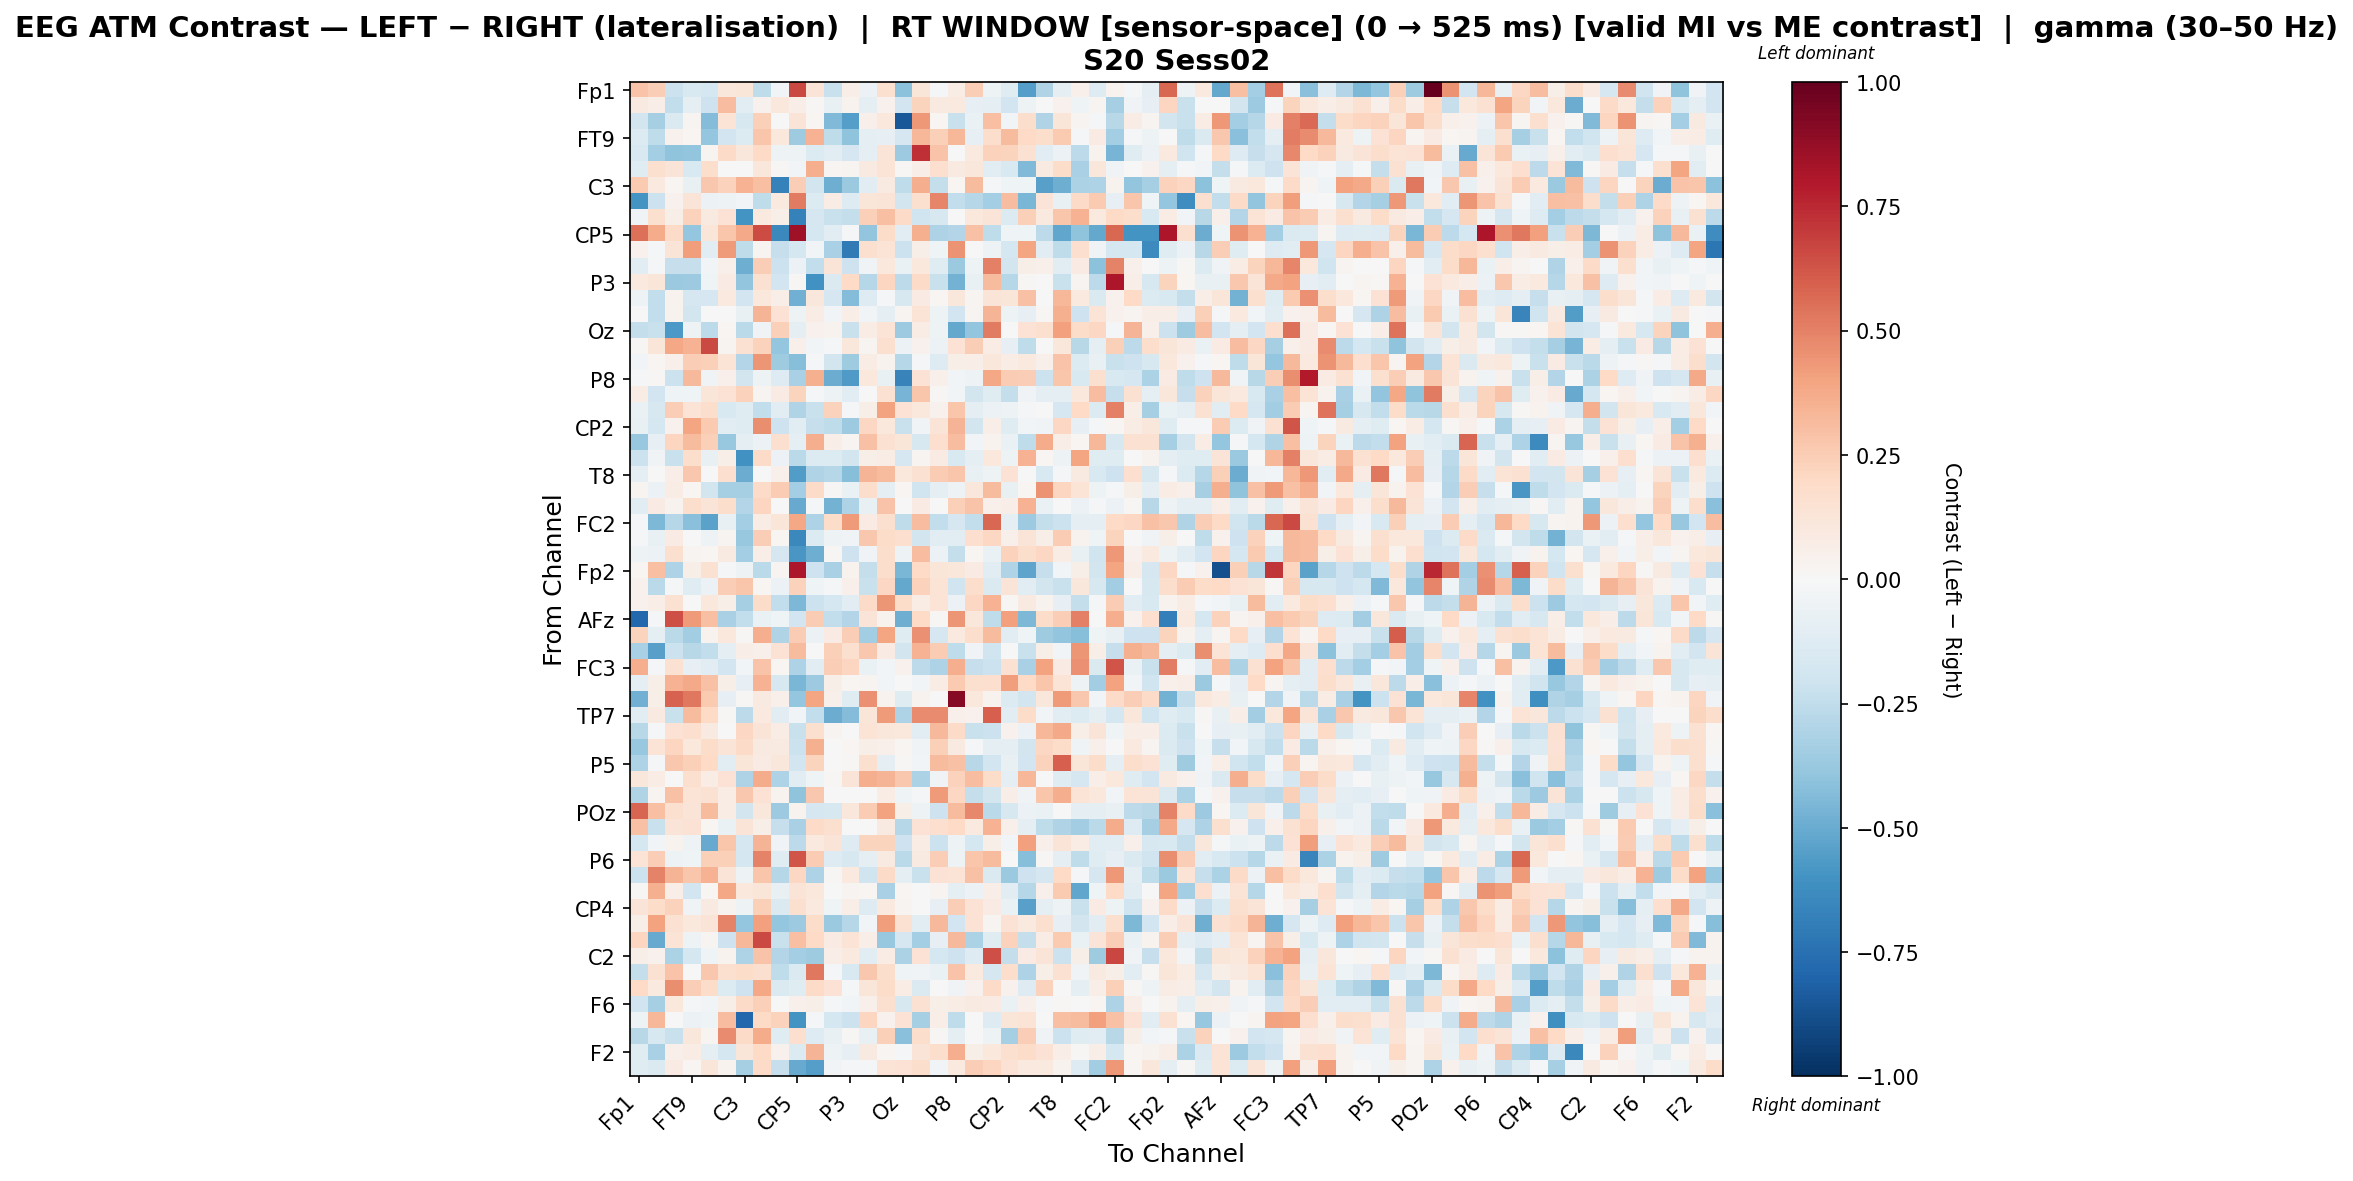

The file beside this chart, header and first rows:
, Fp1, Fz, F3, FT9, FC5, FC1, C3, T7, TP9, CP5, CP1, Pz, P3, P7, O1, Oz, O2, P4, P8, TP10, CP6, CP2, Cz
Fp1, 0.2823, 0.2487, -0.2148, -0.1519, -0.1796, 0.1167, 0.1191, -0.2559, -0.03085, 0.6629, 0.1304, -0.223, 0.06905, -0.05911, 0.163, -0.4073, 0.1191, -0.01298, 0.07805, 0.2426, -0.05052, -0.1229, -0.548
Fz, 0.08658, 0.06467, -0.2477, -0.09282, -0.2063, 0.3105, -0.1142, 0.03917, 0.1041, 0.06722, 0.008451, -0.07281, 0.03652, -0.09236, 0.04413, -0.1904, 0.2223, 0.08678, 0.09512, -0.08019, -0.08934, -0.1898, -0.0531
F3, -0.1822, -0.3284, -0.1459, 0.02784, -0.436, 0.1391, -0.1571, 0.2407, -0.006875, 0.1254, 0.01978, -0.4389, -0.5497, 0.05081, 0.1072, -0.8446, 0.4333, 0.02075, -0.2262, -0.06897, 0.3002, -0.02981, 0.1757
FT9, -0.1337, -0.2513, 0.04629, 0.0221, -0.3846, -0.1941, -0.1351, 0.2764, 0.1087, -0.3559, 0.3456, -0.2502, -0.402, -0.09337, -0.08005, -0.169, 0.3352, 0.2418, 0.3323, -0.07951, 0.1776, 0.3133, 0.197
FC5, -0.1515, -0.3395, -0.4017, -0.3924, 0.02934, 0.1882, 0.1107, 0.1996, -0.05342, -0.04887, -0.1393, -0.1023, -0.1698, -0.09348, 0.1285, -0.3619, 0.7289, 0.2847, 0.005948, 0.09591, 0.2288, 0.2209, 0.1533
FC1, -0.1205, 0.1598, 0.1313, -0.1511, 0.1779, 0.0002734, -0.001459, 0.1114, 0.01057, -0.02439, 0.3626, 0.02121, 0.02488, 0.08811, 0.1344, 0.01028, 0.06773, 0.1664, 0.09091, 0.1102, -0.1088, -0.1557, -0.4421
C3, 0.2635, 0.09987, 0.02095, -0.07607, 0.269, 0.2294, 0.3486, 0.2975, -0.6733, 0.2484, -0.1871, -0.4878, -0.3681, -0.1053, 0.09278, -0.2521, 0.3667, -0.2356, 0.02084, 0.3145, -0.01596, -0.04455, -0.04451
T7, -0.5964, -0.2117, 0.04132, 0.1263, -0.05792, -0.0469, -0.02842, -0.2535, 0.1014, 0.5222, -0.1353, 0.07738, -0.1268, 0.1176, 0.126, -0.1804, 0.1577, 0.49, -0.2479, -0.2829, -0.3374, 0.3109, -0.4579
TP9, -0.03473, 0.1576, 0.06085, 0.2277, 0.09158, 0.1407, -0.6007, 0.09795, 0.06105, -0.6763, -0.1678, -0.2231, -0.2368, 0.2394, 0.3045, 0.1898, -0.1974, -0.1583, 0.0009366, 0.1084, 0.1325, -0.1331, 0.2381
CP5, 0.551, 0.3674, 0.192, -0.3865, 0.1228, 0.2749, 0.3795, 0.6559, -0.6459, 0.8508, -0.1728, -0.1099, -0.01177, -0.3967, 0.1839, -0.1142, 0.3548, -0.3097, -0.2955, 0.2909, -0.2545, -0.0402, -0.0452
CP1, 0.04021, -0.009791, 0.1328, 0.4203, -0.1035, 0.4271, -0.2546, 0.02687, -0.2327, -0.1761, -0.02961, -0.3217, -0.707, 0.1626, 0.1357, -0.2117, 0.05817, -0.03979, 0.4519, 0.00258, -0.05318, -0.1768, 0.3972
Pz, -0.1108, -0.02118, -0.2335, -0.2284, -0.02667, 0.04778, -0.4918, 0.2471, -0.2156, -0.05713, -0.2489, 0.1263, -0.2052, -0.03472, 0.1022, -0.06529, 0.1018, -0.1203, -0.3718, -0.04885, 0.5032, -0.1858, 0.05594
P3, 0.09607, 0.1227, -0.3675, -0.3644, -0.04408, 0.07875, -0.3973, 0.1518, -0.1915, 0.01462, -0.6063, -0.1413, 0.1968, -0.2845, 0.2125, -0.2623, 0.1942, -0.2257, -0.4715, -0.0746, 0.3182, -0.2835, 0.01518
P7, -0.05265, -0.2492, 0.0318, -0.1686, -0.1656, 0.09458, -0.1912, 0.1018, 0.06482, -0.4828, 0.1098, -0.1661, -0.4351, -0.1295, -0.01917, -0.159, 0.08363, 0.02247, 0.1168, 0.02604, 0.1321, 0.123, 0.2904
O1, 0.005959, -0.2464, 0.03238, -0.1867, 0.001881, 0.00268, -0.07121, 0.3386, 0.1481, -0.05355, 0.07129, -0.02842, 0.0648, -0.02515, -0.08997, 0.03086, 0.1368, -0.05216, -0.1881, 0.02899, 0.3413, -0.04934, -0.08265
Oz, -0.2386, -0.2201, -0.5718, -0.04829, -0.2643, 0.01705, -0.27, -0.03186, 0.2407, -0.09722, 0.04423, 0.03303, -0.2195, 0.07715, 0.139, -0.3635, 0.0749, -0.05269, -0.5097, -0.3951, 0.5228, 0.001494, 0.1449
O2, 0.009374, 0.122, 0.3854, 0.3509, 0.659, 0.02893, 0.1504, 0.233, -0.3898, 0.04975, -0.02955, -0.01134, 0.1112, 0.02966, 0.1631, -0.06221, 0.04652, -0.06129, 0.146, 0.2445, 0.07434, -0.0824, -0.2519
P4, -0.03081, 0.02137, 0.05399, 0.2498, 0.2354, 0.1351, -0.2933, 0.4416, -0.3527, -0.4235, -0.0212, -0.1834, -0.3526, 0.07415, 0.03513, -0.2877, -0.01222, -0.1312, 0.06136, 0.06508, 0.1158, 0.0739, 0.095
P8, -0.01492, 0.01008, -0.2129, 0.3228, -0.03466, 0.05284, -0.1861, -0.04984, -0.1321, -0.3257, 0.3577, -0.4927, -0.5686, 0.1067, -0.07715, -0.6688, 0.1417, 0.04753, -0.02389, -0.05369, 0.3886, 0.2546, 0.2498
TP10, 0.07304, -0.189, -0.03971, -0.04433, 0.1187, 0.1421, 0.2281, 0.0281, 0.0788, 0.2225, -0.009271, -0.04917, -0.112, -0.007141, 0.1555, -0.4621, 0.2761, 0.01171, -0.02793, -0.1847, -0.1185, -0.2412, -0.03145
CP6, -0.06302, -0.1619, 0.2443, 0.1406, 0.1749, -0.1503, -0.1248, -0.2423, -0.1032, -0.2988, -0.2222, 0.2309, -0.02171, 0.05562, 0.4001, 0.1445, 0.1086, 0.04421, 0.2737, -0.09224, -0.06002, -0.05405, -0.01318
CP2, -0.07133, -0.178, 0.04424, 0.3921, 0.2656, -0.1156, -0.1212, 0.4681, -0.2051, -0.1032, -0.2314, -0.2512, -0.3667, 0.2101, 0.1028, -0.2249, -0.03849, 0.1321, 0.3371, -0.1841, 0.06807, -0.1205, -0.02926
Cz, -0.3797, -0.07935, 0.2125, 0.3177, 0.2393, -0.3779, -0.09864, -0.06168, 0.1638, -0.09001, 0.3649, 0.06631, 0.02627, 0.2966, 0.1497, 0.1222, -0.1567, 0.168, 0.3102, -0.0244, 0.03822, -0.06968, -0.2504
C4, -0.2125, -0.03359, -0.2193, 0.1736, -0.07183, 0.06097, -0.6065, 0.1933, -0.06055, -0.2702, -0.14, -0.1334, -0.1837, 0.05796, 0.07294, -0.1655, 0.02921, 0.08499, -0.1502, -0.08979, 0.1073, -0.0534, 0.3457
T8, -0.0956, 0.005378, 0.06532, 0.2734, -0.0007402, 0.1684, -0.4991, 0.003261, 0.0505, -0.5562, -0.3, -0.2838, -0.4246, 0.3382, 0.3143, 0.106, 0.1513, 0.2531, 0.2764, -0.07249, -0.05011, 0.1458, -0.007091
FT10, 0.02502, -0.06081, 0.07638, 0.01663, -0.1836, -0.3313, -0.3307, 0.1936, 0.2524, -0.3402, 0.1946, 0.01149, -0.06908, 0.1776, -0.09254, 0.0169, -0.2002, -0.1005, -0.04767, 0.1145, 0.319, -0.072, 0.0177
FC6, -0.1094, 0.08038, 0.0368, 0.1735, 0.1281, 0.1787, -0.2907, 0.2132, 0.006832, -0.5001, -0.009463, -0.4718, -0.3103, -0.07784, 0.2878, 0.003011, 0.08143, -0.00065, 0.235, 0.2889, 0.05065, 0.06543, 0.35
FC2, -0.01061, -0.4522, -0.2889, -0.4199, -0.5358, -0.07608, -0.3363, 0.0705, 0.1248, 0.3904, -0.3092, 0.1841, 0.4266, 0.08396, 0.1578, -0.256, 0.3118, -0.2484, -0.1651, -0.2478, 0.5714, -0.09853, -0.36
F4, -0.009644, -0.07578, 0.0842, 0.005267, -0.05281, 0.03005, -0.3806, 0.2471, 0.01915, -0.6463, -0.1336, -0.05366, -0.03262, 0.2713, 0.1817, 0.1694, -0.1825, -0.1029, -0.1075, 0.1701, 0.2046, 0.05195, 0.1251
F8, -0.04913, -0.05673, 0.1572, 0.03113, 0.02312, 0.08751, -0.3377, 0.06531, -0.1672, -0.5796, -0.4862, 0.008998, -0.2074, -0.03316, 0.1728, -0.05465, 0.308, -0.05727, -0.2412, 0.01601, -0.06294, 0.2294, 0.1732
Fp2, 0.02334, 0.2994, -0.3071, 0.05965, 0.1487, -0.0143, -0.04996, -0.267, 0.03093, 0.8107, -0.2067, -0.3259, 0.03256, -0.2347, 0.1729, -0.4541, 0.2023, 0.1241, 0.1153, 0.08416, -0.1143, -0.3043, -0.5297
AF7, 0.04086, -0.2689, -0.0223, -0.1222, -0.05778, 0.2428, 0.2786, 0.01784, -0.06199, 0.2318, -0.04349, -0.0166, 0.05279, -0.2202, 0.205, -0.5139, 0.234, 0.1401, -0.1966, 0.1765, -0.1473, 0.1252, -0.1128
AF3, 0.03916, 0.07026, 0.1527, 0.001889, 0.1091, 0.05809, -0.3355, 0.1845, -0.2497, -0.4482, -0.2135, -0.1731, -0.1156, 0.1878, 0.4376, 0.1799, 0.07607, 0.1386, -0.05739, 0.205, 0.3463, 0.01529, 0.08717
AFz, -0.7853, -0.01536, 0.6423, 0.4266, 0.3007, -0.3267, -0.2437, -0.06633, -0.04161, -0.1901, 0.2519, -0.2463, -0.2915, 0.1318, 0.03566, -0.4915, 0.2013, 0.01189, 0.4429, 0.112, -0.2562, 0.4072, -0.4454
F1, 0.2233, -0.09604, -0.2672, -0.3498, 0.03133, 0.1016, 0.01112, 0.364, -0.3041, 0.2524, -0.0557, 0.08106, 0.249, -0.3439, 0.3977, -0.1192, 0.4555, -0.1694, 0.09678, 0.173, 0.3178, -0.1045, -0.04003
FT7, -0.3218, -0.5401, -0.2119, -0.2802, -0.2496, -0.09055, 0.07005, 0.04883, 0.1432, 0.3175, -0.002038, 0.2346, 0.1574, 0.2703, 0.08453, -0.1814, 0.3507, 0.253, -0.2546, -0.03587, -0.2014, -0.007713, -0.2214
FC3, 0.3651, -0.01134, 0.151, -0.08239, -0.1032, -0.1925, -0.02419, 0.2847, 0.01972, -0.3057, -0.1065, 0.2486, 0.2174, -0.06373, -0.02805, 0.04215, -0.2607, -0.3107, 0.3633, -0.2317, -0.215, 0.1552, -0.3243
C1, -0.09943, 0.06011, 0.3451, 0.3782, 0.2897, 0.05951, -0.07873, 0.3487, -0.1576, -0.4581, -0.3605, 0.05656, 0.01775, 0.02957, -0.02681, 0.007494, -0.02413, 0.07142, 0.2584, 0.1595, 0.1656, 0.4206, 0.2025
C5, -0.4766, 0.06095, 0.5898, 0.53, 0.2638, -0.0809, 0.01087, 0.0864, 0.05032, -0.3828, 0.3936, 0.04695, -0.1204, 0.4542, 0.03181, -0.1178, 0.03356, 0.002469, 0.9116, 0.108, 0.03194, -0.1336, -0.1836
TP7, -0.1161, 0.08884, -0.2247, 0.3178, 0.1999, 0.01174, -0.2612, 0.09794, -0.1117, -0.02528, -0.2457, -0.4973, -0.4343, 0.1247, 0.4284, -0.3102, 0.4763, 0.471, 0.04865, 0.04177, 0.5964, -0.11, 0.1831
CP3, -0.2755, -0.01878, 0.148, 0.1683, 0.09004, -0.004362, 0.2079, 0.1277, 0.07631, -0.2233, 0.1605, 0.02897, 0.0, 0.1329, 0.1132, 0.1021, -0.1126, 0.3227, 0.1919, -0.2248, -0.2144, 0.04454, -0.05949
P1, -0.3791, 0.1403, 0.2161, 0.1058, 0.1852, 0.1278, 0.1879, 0.08796, 0.08702, -0.2119, 0.3585, 0.0, 0.0219, 0.06239, 0.05242, 0.02004, -0.03573, 0.2387, 0.08967, -0.01965, -0.09805, -0.08765, -0.1811
P5, -0.3088, -0.01783, 0.2727, 0.2347, 0.1955, -0.1047, 0.1229, 0.07873, 0.1158, -0.1882, 0.2248, -0.0003053, 0.01557, 0.1599, -0.09915, 0.009726, -0.02896, 0.3202, 0.2938, -0.2783, -0.1876, -0.07163, -0.1923
PO7, 0.1167, 0.07479, -0.001025, 0.1605, 0.07532, 0.1419, -0.3062, 0.3675, -0.3122, -0.1028, -0.03919, 0.01089, 0.1324, 0.3633, 0.3392, 0.2694, -0.3159, -0.03433, 0.2304, 0.3125, 0.1842, -0.08989, 0.3324
PO3, -0.3039, 0.02759, 0.2915, 0.1405, 0.1536, 0.07103, 0.2713, 0.143, 0.03661, -0.4001, 0.2659, -0.004223, 0.0, 0.001619, 0.07755, -0.04055, -0.01193, 0.4251, 0.2086, -0.2359, -0.1816, 0.06799, -0.03364
POz, 0.5798, 0.3044, 0.1621, 0.1308, 0.3184, 0.07077, -0.1818, 0.1127, -0.3662, 0.03624, -0.1654, -0.1626, 0.1108, 0.2503, 0.4037, 0.05547, -0.04708, -0.209, 0.317, 0.4792, -0.2672, -0.1614, -0.06038
PO4, 0.2915, -0.2204, 0.1275, 0.1478, 0.01632, -0.0651, 0.132, 0.06073, -0.2294, -0.3248, 0.1953, 0.1603, 0.005282, -0.002659, 0.09124, -0.2828, 0.1472, 0.1643, 0.2029, 0.1004, 0.3439, 0.04979, -0.08941
PO8, -0.1795, -0.02729, 0.03184, -0.05393, -0.5021, 0.2753, -0.1662, 0.3428, -0.03439, -0.2644, 0.09656, 0.1285, -0.1291, 0.2247, 0.224, -0.2099, 0.07307, -0.211, -0.04714, -0.1763, 0.05647, -0.02893, 0.409
P6, 0.139, 0.2428, -0.05096, -0.04076, 0.2356, 0.2411, -0.1731, 0.4986, -0.1183, 0.6297, 0.2535, -0.1253, -0.1629, -0.09623, 0.09177, -0.2729, 0.09193, 0.2437, -0.05203, 0.2769, 0.32, 0.002938, -0.4243
P2, -0.2175, 0.4966, 0.3426, 0.275, 0.3443, 0.1304, -0.05128, 0.2811, -0.2861, 0.2091, -0.3124, 0.00902, 0.096, -0.1998, 0.1939, -0.09014, -0.2242, 0.1434, 0.1389, 0.2937, -0.1426, -0.3737, -0.2105
CPz, 0.01087, 0.3526, 0.06524, -0.1943, 0.02152, 0.383, 0.1025, 0.1233, -0.07181, 0.1328, 0.1031, -0.005106, 0.03031, 0.01683, -0.3218, 0.01919, 0.004209, 0.02571, -0.09426, -0.05815, 0.06421, -0.1031, -0.2824
CP4, 0.1263, 0.1863, 0.2314, -0.03887, 0.08967, 0.03286, -0.05009, 0.2363, -0.1426, 0.164, 0.09782, -0.04572, 0.06745, -0.1267, 0.09569, 0.02803, -0.006657, -0.08296, 0.2464, 0.144, 0.08206, -0.06269, -0.5448
TP8, 0.05628, 0.4058, 0.1552, 0.106, 0.1259, 0.4924, -0.3892, 0.4128, -0.3842, -0.3645, 0.1807, -0.3694, -0.2869, -0.02844, 0.418, 0.1536, -0.1161, 0.321, -0.1911, 0.1452, 0.02472, 0.1415, 0.0996
C6, 0.2116, -0.5024, 0.1369, -0.0499, 0.02528, -0.2091, 0.3325, 0.6569, -0.2223, 0.2984, 0.1983, 0.07931, 0.137, 0.06695, -0.3775, -0.1708, -0.3433, -0.08358, 0.3262, -0.3186, -0.1227, 0.2269, -0.2418
C2, 0.06149, 0.04291, -0.318, -0.1735, -0.03973, 0.03355, -0.3064, 0.2857, -0.2905, -0.336, -0.357, 0.0664, 0.09507, -0.1082, 0.0718, -0.3199, 0.1429, -0.1745, -0.2045, -0.1295, 0.6484, -0.2404, 0.08055
FC4, -0.237, 0.1529, 0.2835, -0.004676, 0.2707, 0.1626, 0.1851, 0.1605, -0.2577, -0.143, 0.5302, -0.02195, -0.1526, 0.2704, 0.1723, -0.04368, -0.03297, -0.0671, 0.2828, 0.09597, -0.1649, 0.1785, -0.3094
FT8, 0.2011, 0.1005, 0.4676, 0.2471, 0.186, -0.1384, -0.2084, 0.3883, -0.1429, -0.1207, 0.1925, 0.1459, -0.02286, 0.1192, 0.1798, 0.07438, -0.1459, 0.001778, -0.03263, 0.04262, 0.1877, 0.04395, -0.1307
F6, -0.2017, -0.3287, 0.1019, -0.01462, -0.02908, 0.05832, 0.1949, 0.2377, 0.003759, 0.05457, 0.06214, -0.02, -0.0286, 0.04748, 0.1623, -0.1618, 0.154, 0.06032, 0.07445, 0.09036, 0.08143, -0.06935, 0.0507
AF8, -0.05359, 0.33, -0.002636, -0.0615, -0.04187, 0.3115, -0.7815, 0.1996, 0.2308, -0.5983, -0.01985, -0.175, -0.2117, 0.2142, 0.0424, 0.1454, -0.3315, 0.07, -0.2534, -0.0006096, -0.1322, 0.1188, 0.1341
AF4, -0.2802, -0.1622, -0.2251, 0.1169, 0.02659, 0.4753, 0.195, 0.3677, -0.1243, 0.1681, -0.1285, -0.07455, 0.008731, -0.07069, 0.2356, -0.4176, 0.1755, 0.01451, -0.1005, -0.004575, -0.0505, -0.3283, 0.2456
... 2 more rows
